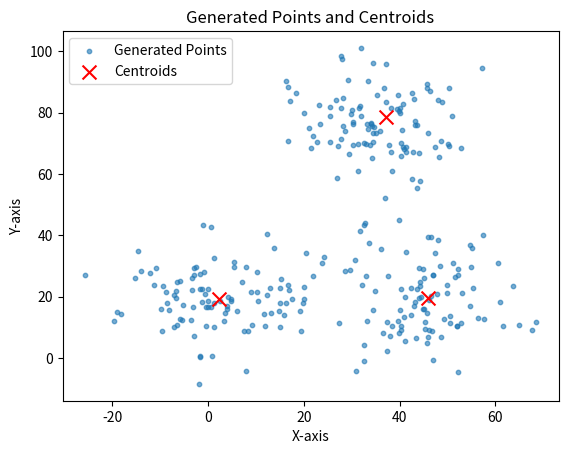
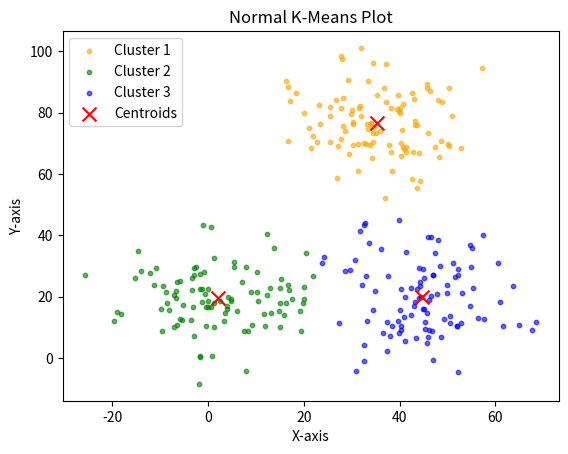
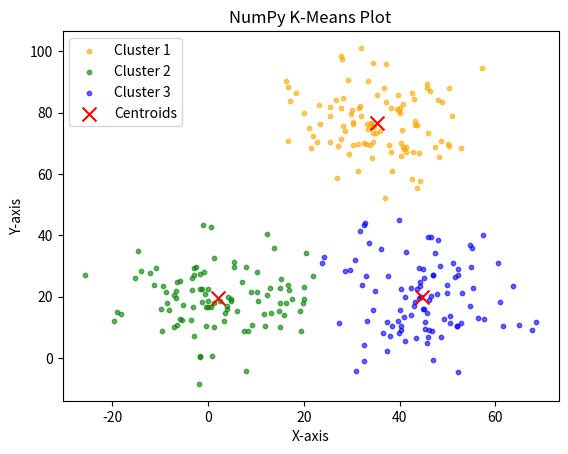

Python code for these plots, in order:
import matplotlib.pyplot as plt
import random
import time
import numpy as np

centroids = [(random.uniform(0, 100), random.uniform(0, 100)) for _ in range(3)]

def generate_points(centroids, num):
    points = []
    for cenx, ceny in centroids:
        for _ in range(num):
            x = random.gauss(cenx, 10)
            y = random.gauss(ceny, 10)
            points.append((x, y))
    return points

points = generate_points(centroids,100)

def plot_points(points, centroids, output_file):
    x_points, y_points = zip(*points)
    x_centroids, y_centroids = zip(*centroids)
    plt.scatter(x_points, y_points, alpha=0.6, label="Generated Points", s=10)
    plt.scatter(x_centroids, y_centroids, color='red', label="Centroids", s=100, marker='x')
    plt.legend()
    plt.title("Generated Points and Centroids")
    plt.xlabel("X-axis")
    plt.ylabel("Y-axis")
    plt.savefig(output_file)
    plt.show()
    
plot_points(points, centroids, 'points.png')

def k_means_normal(points, k, iterations):
    centroids = [points[random.randint(0, len(points) - 1)] for _ in range(k)]
    
    for _ in range(iterations):
        clusters = [[] for _ in range(k)]
    
        for x,y in points:
            distances = [((x - cx) ** 2 + (y - cy) ** 2) for cx, cy in centroids]
            closest_centroid = distances.index(min(distances))
            clusters[closest_centroid].append((x, y))
        
        new_centroids = []
        for cluster in clusters:
                if cluster:
                    cluster_x, cluster_y = zip(*cluster)
                    new_centroids.append((sum(cluster_x) / len(cluster_x), sum(cluster_y) / len(cluster_y)))
                else:
                    new_centroids.append(points[random.randint(0, len(points) - 1)])
            
        if new_centroids == centroids:
            break
        centroids = new_centroids
    
    return centroids, clusters

start_time = time.time()
final_centroids, final_clusters = k_means_normal(points, k=3, iterations=500)
end_time = time.time()
print("K-Means Normal Time:", end_time - start_time, "seconds")

def plot_clusters(points, clusters, centroids, output_file):
    colors = ["orange", "green", "blue"]

    for i, cluster in enumerate(clusters):
        if cluster:
            cluster_x, cluster_y = zip(*cluster)
            plt.scatter(cluster_x, cluster_y, alpha=0.6, label=f"Cluster {i + 1}", s=10, color=colors[i])
    
    centroid_x, centroid_y = zip(*centroids)
    plt.scatter(centroid_x, centroid_y, color='red', label="Centroids", s=100, marker='x')
    
    plt.legend()
    plt.title("Normal K-Means Plot")
    plt.xlabel("X-axis")
    plt.ylabel("Y-axis")
    plt.savefig(output_file)
    plt.show()

plot_clusters(points, final_clusters, final_centroids, 'normal_kmeans_clusters.png')

def k_means_numpy(points, k, iterations):
    points = np.array(points)
    centroids = points[np.random.choice(points.shape[0], k, replace=False)]
    for _ in range(iterations):
        distances = np.linalg.norm(points[:, np.newaxis] - centroids, axis=2)
        clusters = [points[distances[:, i] == np.min(distances, axis=1)] for i in range(k)]
        new_centroids = np.array([np.mean(cluster, axis=0) if len(cluster) > 0 else points[np.random.randint(len(points))] for cluster in clusters])
        if np.array_equal(new_centroids, centroids):
            break
        centroids = new_centroids
    return centroids, clusters

start_time_numpy = time.time()
final_centroids_numpy, final_clusters_numpy = k_means_numpy(points, k=3, iterations=500)
end_time_numpy = time.time()
print("K-Means NumPy Time:", end_time_numpy - start_time_numpy, "seconds")

with open("time_comparison.txt", "w") as file:
    file.write(f"K-Means Normal Time: {end_time - start_time} seconds\n")
    file.write(f"K-Means NumPy Time: {end_time_numpy - start_time_numpy} seconds\n")

def plot_clusters_numpy(points, clusters, centroids, output_file):
    colors = ["orange", "green", "blue"]
    for i, cluster in enumerate(clusters):
        if len(cluster) > 0:
            plt.scatter(cluster[:, 0], cluster[:, 1], alpha=0.6, label=f"Cluster {i + 1}", s=10, color=colors[i])
    plt.scatter(centroids[:, 0], centroids[:, 1], color='red', label="Centroids", s=100, marker='x')
    plt.legend()
    plt.title("NumPy K-Means Plot")
    plt.xlabel("X-axis")
    plt.ylabel("Y-axis")
    plt.savefig(output_file)
    plt.show()
    
plot_clusters_numpy(points, final_clusters_numpy, final_centroids_numpy, 'numpy_kmeans_clusters.png')
